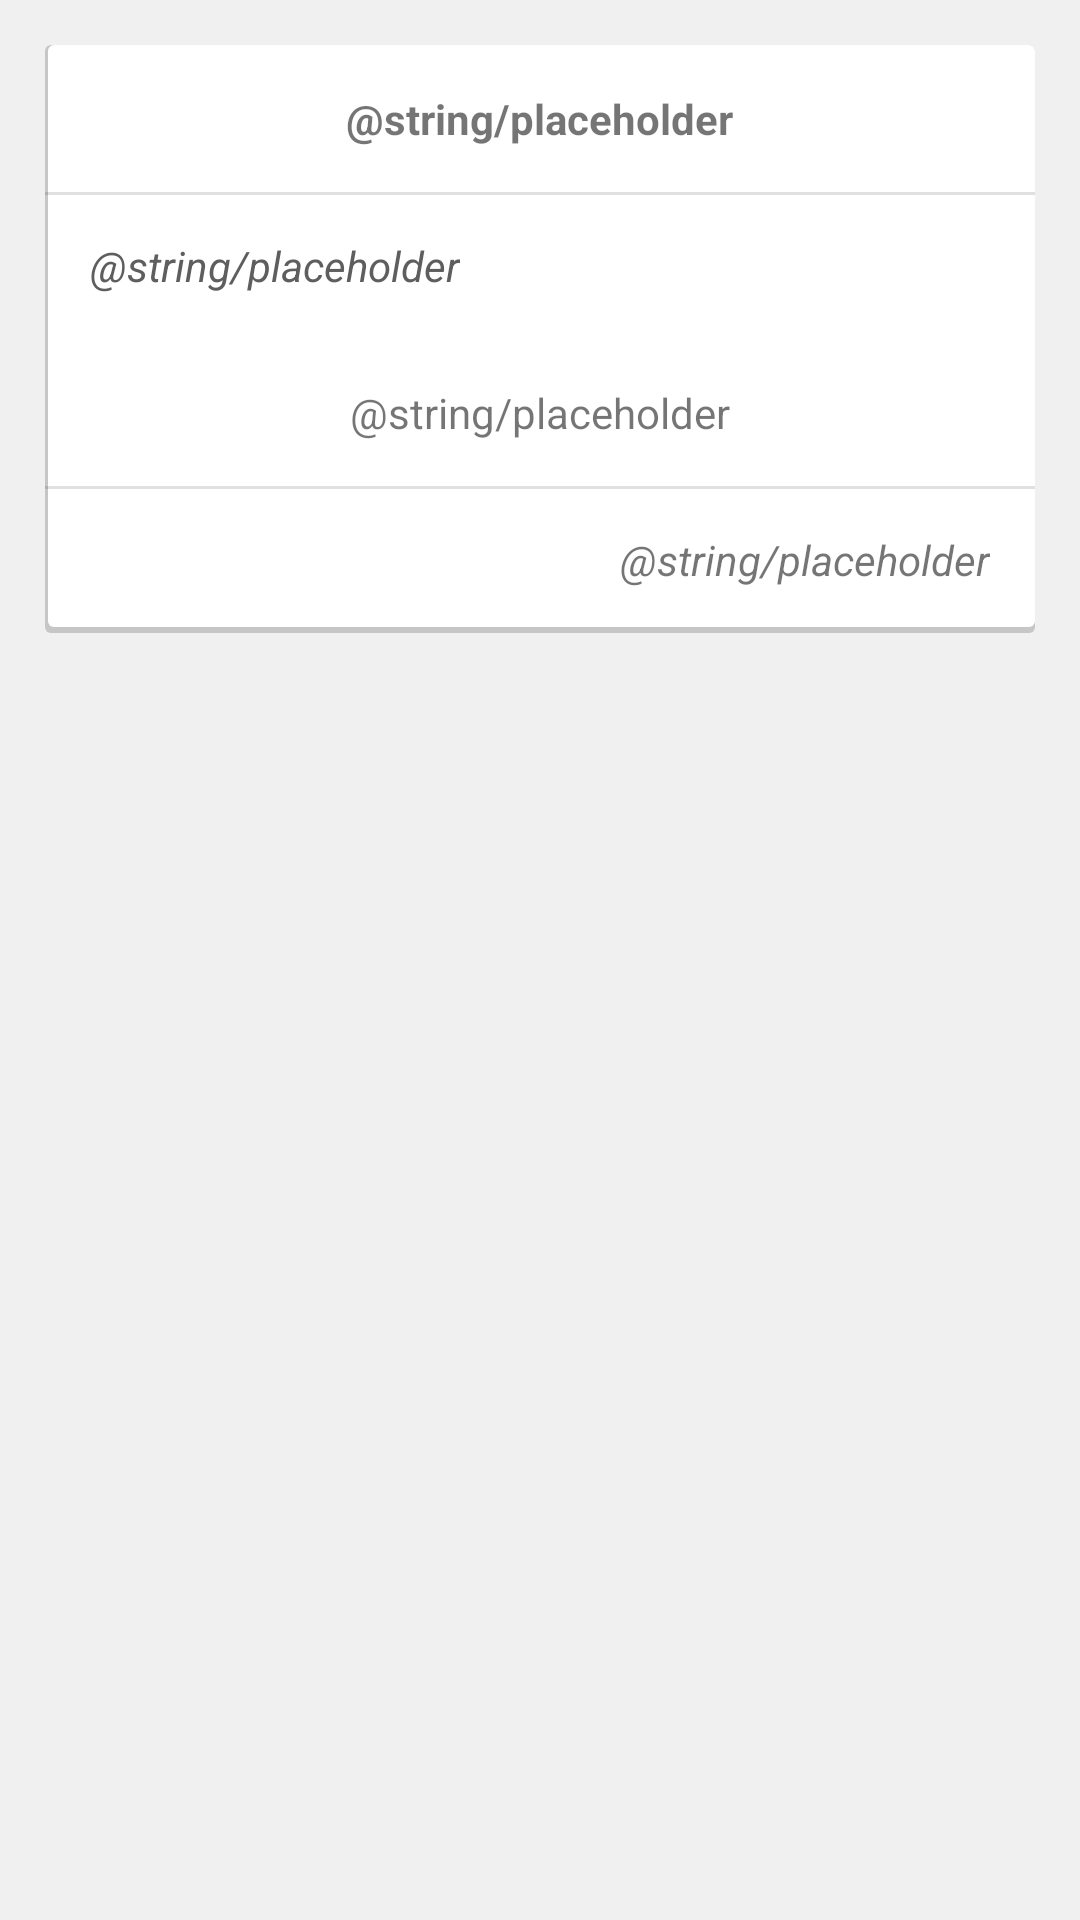

Layout XML and referenced resources for this Android screen:
<!-- AndroidManifest.xml: application theme AppTheme -->
<!-- res/layout/daily_view.xml -->
<?xml version="1.0" encoding="utf-8"?>
<FrameLayout xmlns:android="http://schemas.android.com/apk/res/android"
    android:layout_width="match_parent"
    android:layout_height="wrap_content"
    android:background="@drawable/list_selector">

    <RelativeLayout
        android:layout_width="match_parent"
        android:layout_height="wrap_content"
        android:layout_margin="@dimen/listview_margin"
        android:background="@drawable/layer_card_background"
        android:gravity="center">

        <View
            android:id="@+id/divider_bottom"
            android:layout_width="match_parent"
            android:layout_height="1dp"
            android:layout_alignParentLeft="true"
            android:layout_alignTop="@+id/tv_created"
            android:background="?android:attr/listDivider" />

        <View
            android:id="@+id/divider_top"
            android:layout_width="match_parent"
            android:layout_height="1dp"
            android:background="?android:attr/listDivider"
            android:layout_below="@+id/tv_job_title"
            android:layout_alignParentEnd="true"/>

        <TextView
            android:id="@+id/tv_description"
            android:layout_width="wrap_content"
            android:layout_height="wrap_content"
            android:padding="@dimen/listview_padding"
            android:layout_alignParentLeft="true"
            android:layout_below="@+id/tv_job_title"
            android:textStyle="italic"
            android:textColor="@color/dark_gray"
            android:text="@string/placeholder" />

        <TextView
            android:id="@+id/tv_content"
            android:layout_width="wrap_content"
            android:layout_height="wrap_content"
            android:padding="@dimen/listview_padding"
            android:layout_below="@+id/tv_description"
            android:layout_centerHorizontal="true"
            android:text="@string/placeholder" />

        <TextView
            android:id="@+id/tv_created"
            android:layout_width="wrap_content"
            android:layout_height="wrap_content"
            android:padding="@dimen/listview_padding"
            android:layout_alignParentRight="true"
            android:layout_below="@+id/tv_content"
            android:text="@string/placeholder"
            android:textStyle="italic" />

        <TextView
            android:id="@+id/tv_job_title"
            android:layout_width="wrap_content"
            android:layout_height="wrap_content"
            android:padding="@dimen/listview_padding"
            android:layout_alignParentTop="true"
            android:layout_centerHorizontal="true"
            android:text="@string/placeholder"
            android:textStyle="bold" />

    </RelativeLayout>

</FrameLayout>
<!-- resources referenced by this layout -->
<resources>
  <color name="dark_gray">#5e5e5e</color>
  <dimen name="listview_margin">15dp</dimen>
  <dimen name="listview_padding">15dp</dimen>
  <!-- drawable layer_card_background (drawable) -->
  <?xml version="1.0" encoding="utf-8"?>
  <layer-list xmlns:android="http://schemas.android.com/apk/res/android">
  
      <item>
          <shape android:shape="rectangle">
              <solid android:color="@color/card_shadow" />
  
              <corners android:radius="@dimen/card_corners" />
          </shape>
      </item>
      <item
          android:bottom="@dimen/card_bottom"
          android:left="@dimen/card_margins"
          android:right="@dimen/zero">
          <shape android:shape="rectangle">
              <solid android:color="@android:color/white" />
  
              <corners android:radius="@dimen/card_corners" />
          </shape>
      </item>
  
  </layer-list>
  <!-- drawable list_selector (drawable) -->
  <?xml version="1.0" encoding="utf-8"?>
  <selector xmlns:android="http://schemas.android.com/apk/res/android">
      <item android:drawable="@color/background" android:state_activated="false"/>
      <item android:drawable="@color/accent" android:state_pressed="true"/>
      <item android:drawable="@color/accent" android:state_activated="true"/>
  </selector>
  <string name="placeholder">Placeholder</string>
  <style name="AppTheme" parent="Theme.AppCompat.Light.NoActionBar">
          <item name="colorPrimary">@color/main</item>
          <item name="colorPrimaryDark">@color/dark</item>
          <item name="colorAccent">@color/accent</item>
  
          <item name="windowActionBar">false</item>
          <item name="windowActionModeOverlay">true</item>
          <item name="actionModeStyle">@style/AppTheme.ActionMode</item>
          <item name="android:actionModeCloseDrawable">@drawable/ic_arrow_back_white</item>
      </style>
  <color name="card_shadow">#CABBBBBB</color>
  <dimen name="card_corners">2dp</dimen>
  <dimen name="card_bottom">2dp</dimen>
  <dimen name="card_margins">1dp</dimen>
  <dimen name="zero">0dp</dimen>
  <color name="background">#F0F0F0</color>
  <color name="accent">#B28871</color>
  <color name="main">#71B2B1</color>
  <color name="dark">#366665</color>
  <style name="AppTheme.ActionMode" parent="Widget.AppCompat.ActionMode">
          <item name="background">@color/dark</item>
          <item name="titleTextStyle">@style/AppTheme.ActionMode.TitleText</item>
          <item name="subtitleTextStyle">@style/AppTheme.ActionMode.SubTitleText</item>
      </style>
  <style name="AppTheme.ActionMode.TitleText" parent="TextAppearance.AppCompat.Widget.ActionMode.Title">
          <item name="android:textColor">@color/white</item>
      </style>
  <style name="AppTheme.ActionMode.SubTitleText" parent="TextAppearance.AppCompat.Widget.ActionMode.Subtitle">
          <item name="android:textColor">@color/white</item>
      </style>
  <color name="white">@android:color/white</color>
</resources>
